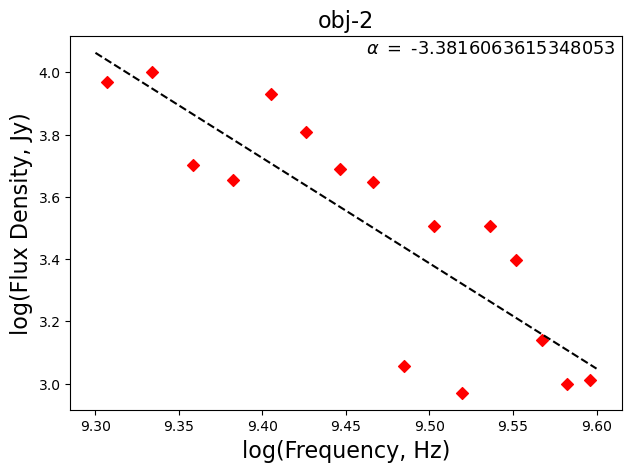

The file beside this chart, header and first rows:
, frequency, flux
0, 3308006763, 934.6
1, 2412004956, 4508
2, 2156004440, 10027
3, 2796005731, 4893
4, 3564007279, 2487
5, 3436007021, 3206
6, 2284004698, 5040
7, 2028004182, 9339
8, 2924005989, 4441
9, 3692007537, 1383
10, 3052006247, 1135
11, 2668005473, 6426
12, 3820007795, 997.6
13, 3180006505, 3218
14, 2540005214, 8488
15, 3948008053, 1023
